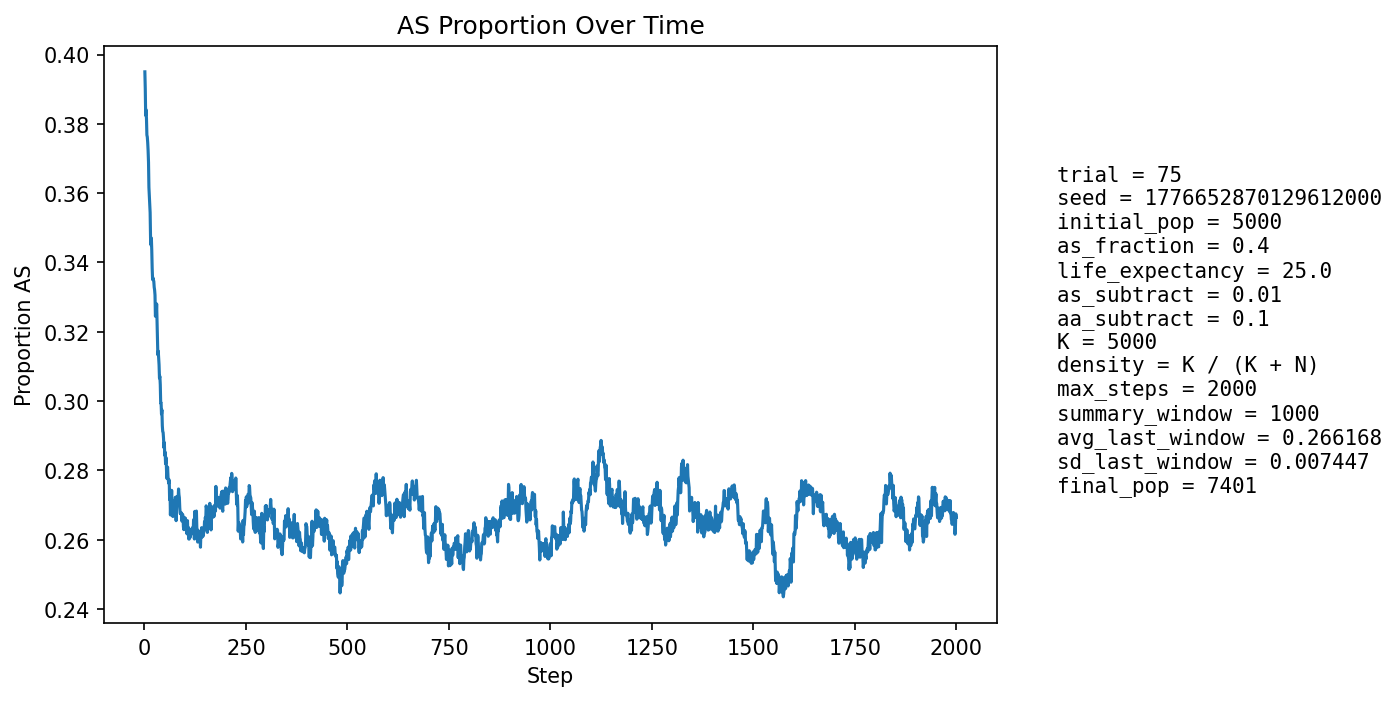

The table this chart was drawn from, first rows:
step, population_size, births, newborn_AA, newborn_AS, newborn_SS, prop_newborn_AA, prop_newborn_AS, prop_newborn_SS, prop_repro_AA, prop_repro_AS, prop_AS_population
1, 5286, 1293, 790, 450, 53, 0.611, 0.348, 0.04099, 0.6005, 0.3995, 0.395
2, 5377, 1258, 795, 409, 54, 0.632, 0.3251, 0.04293, 0.6007, 0.3993, 0.3902
3, 5473, 1247, 825, 380, 42, 0.6616, 0.3047, 0.03368, 0.6006, 0.3994, 0.3824
4, 5533, 1221, 769, 405, 47, 0.6298, 0.3317, 0.03849, 0.5937, 0.4063, 0.3841
5, 5629, 1267, 793, 407, 67, 0.6259, 0.3212, 0.05288, 0.5939, 0.4061, 0.3814
6, 5754, 1296, 840, 409, 47, 0.6481, 0.3156, 0.03627, 0.5988, 0.4012, 0.3768
7, 5861, 1315, 836, 427, 52, 0.6357, 0.3247, 0.03954, 0.6076, 0.3924, 0.3762
8, 5966, 1328, 847, 431, 50, 0.6378, 0.3245, 0.03765, 0.6094, 0.3906, 0.3746
9, 6068, 1342, 861, 429, 52, 0.6416, 0.3197, 0.03875, 0.6123, 0.3877, 0.3723
10, 6188, 1363, 894, 433, 36, 0.6559, 0.3177, 0.02641, 0.6172, 0.3828, 0.3689
11, 6271, 1380, 921, 396, 63, 0.6674, 0.287, 0.04565, 0.6195, 0.3805, 0.3617
12, 6388, 1407, 934, 425, 48, 0.6638, 0.3021, 0.03412, 0.6231, 0.3769, 0.3593
13, 6470, 1403, 928, 423, 52, 0.6614, 0.3015, 0.03706, 0.626, 0.374, 0.3567
14, 6555, 1413, 936, 428, 49, 0.6624, 0.3029, 0.03468, 0.6282, 0.3718, 0.3544
15, 6634, 1418, 979, 399, 40, 0.6904, 0.2814, 0.02821, 0.6334, 0.3666, 0.3472
16, 6698, 1432, 968, 415, 49, 0.676, 0.2898, 0.03422, 0.6376, 0.3624, 0.345
17, 6774, 1442, 949, 455, 38, 0.6581, 0.3155, 0.02635, 0.6404, 0.3596, 0.3471
18, 6831, 1447, 974, 429, 44, 0.6731, 0.2965, 0.03041, 0.6428, 0.3572, 0.3436
19, 6882, 1453, 1001, 406, 46, 0.6889, 0.2794, 0.03166, 0.6497, 0.3503, 0.3384
20, 6929, 1459, 1006, 408, 45, 0.6895, 0.2796, 0.03084, 0.654, 0.346, 0.3351
21, 6982, 1467, 990, 437, 40, 0.6748, 0.2979, 0.02727, 0.6526, 0.3474, 0.3356
22, 7015, 1471, 988, 435, 48, 0.6717, 0.2957, 0.03263, 0.6542, 0.3458, 0.3349
23, 7059, 1476, 995, 442, 39, 0.6741, 0.2995, 0.02642, 0.6572, 0.3428, 0.3346
24, 7078, 1477, 997, 425, 55, 0.675, 0.2877, 0.03724, 0.6611, 0.3389, 0.3329
25, 7116, 1484, 1008, 430, 46, 0.6792, 0.2898, 0.031, 0.6614, 0.3386, 0.3321
26, 7157, 1486, 1023, 429, 34, 0.6884, 0.2887, 0.02288, 0.6615, 0.3385, 0.3306
27, 7181, 1490, 1058, 391, 41, 0.7101, 0.2624, 0.02752, 0.6596, 0.3404, 0.3245
28, 7201, 1491, 1027, 424, 40, 0.6888, 0.2844, 0.02683, 0.6602, 0.3398, 0.3252
29, 7218, 1492, 1026, 425, 41, 0.6877, 0.2849, 0.02748, 0.6625, 0.3375, 0.3246
30, 7246, 1496, 1002, 457, 37, 0.6698, 0.3055, 0.02473, 0.664, 0.336, 0.328
31, 7255, 1497, 1044, 403, 50, 0.6974, 0.2692, 0.0334, 0.6688, 0.3312, 0.3227
32, 7269, 1501, 1066, 386, 49, 0.7102, 0.2572, 0.03264, 0.6692, 0.3308, 0.3179
33, 7302, 1504, 1094, 383, 27, 0.7274, 0.2547, 0.01795, 0.6702, 0.3298, 0.3133
34, 7296, 1505, 1046, 411, 48, 0.695, 0.2731, 0.03189, 0.6673, 0.3327, 0.3144
35, 7313, 1505, 1060, 406, 39, 0.7043, 0.2698, 0.02591, 0.6711, 0.3289, 0.3125
36, 7328, 1504, 1067, 403, 34, 0.7094, 0.268, 0.02261, 0.6765, 0.3235, 0.3105
37, 7341, 1507, 1087, 388, 32, 0.7213, 0.2575, 0.02123, 0.6826, 0.3174, 0.3066
38, 7348, 1505, 1063, 410, 32, 0.7063, 0.2724, 0.02126, 0.6837, 0.3163, 0.3072
39, 7344, 1506, 1069, 394, 43, 0.7098, 0.2616, 0.02855, 0.6836, 0.3164, 0.3047
40, 7351, 1508, 1102, 368, 38, 0.7308, 0.244, 0.0252, 0.6857, 0.3143, 0.2994
41, 7356, 1509, 1081, 394, 34, 0.7164, 0.2611, 0.02253, 0.6898, 0.3102, 0.2995
42, 7372, 1509, 1103, 381, 25, 0.7309, 0.2525, 0.01657, 0.6921, 0.3079, 0.2963
43, 7365, 1508, 1070, 400, 38, 0.7095, 0.2653, 0.0252, 0.6932, 0.3068, 0.2975
44, 7371, 1510, 1103, 369, 38, 0.7305, 0.2444, 0.02517, 0.6966, 0.3034, 0.2929
45, 7376, 1510, 1102, 374, 34, 0.7298, 0.2477, 0.02252, 0.6965, 0.3035, 0.2912
46, 7386, 1512, 1097, 384, 31, 0.7255, 0.254, 0.0205, 0.6994, 0.3006, 0.291
47, 7388, 1511, 1100, 377, 34, 0.728, 0.2495, 0.0225, 0.6989, 0.3011, 0.2893
48, 7391, 1510, 1112, 369, 29, 0.7364, 0.2444, 0.01921, 0.7025, 0.2975, 0.2866
49, 7378, 1509, 1078, 387, 44, 0.7144, 0.2565, 0.02916, 0.7045, 0.2955, 0.288
50, 7385, 1512, 1113, 363, 36, 0.7361, 0.2401, 0.02381, 0.7061, 0.2939, 0.2844
51, 7390, 1513, 1096, 384, 33, 0.7244, 0.2538, 0.02181, 0.7078, 0.2922, 0.2853
52, 7392, 1514, 1120, 362, 32, 0.7398, 0.2391, 0.02114, 0.7087, 0.2913, 0.2819
53, 7387, 1511, 1090, 386, 35, 0.7214, 0.2555, 0.02316, 0.7085, 0.2915, 0.2837
54, 7384, 1510, 1108, 364, 38, 0.7338, 0.2411, 0.02517, 0.711, 0.289, 0.2813
55, 7392, 1512, 1132, 351, 29, 0.7487, 0.2321, 0.01918, 0.7113, 0.2887, 0.2777
56, 7384, 1512, 1093, 384, 35, 0.7229, 0.254, 0.02315, 0.7131, 0.2869, 0.2803
57, 7403, 1512, 1104, 389, 19, 0.7302, 0.2573, 0.01257, 0.7119, 0.2881, 0.281
58, 7397, 1507, 1119, 360, 28, 0.7425, 0.2389, 0.01858, 0.7138, 0.2862, 0.2782
59, 7387, 1507, 1112, 358, 37, 0.7379, 0.2376, 0.02455, 0.7173, 0.2827, 0.277
60, 7384, 1509, 1109, 362, 38, 0.7349, 0.2399, 0.02518, 0.7152, 0.2848, 0.2763
... 1,940 more rows
